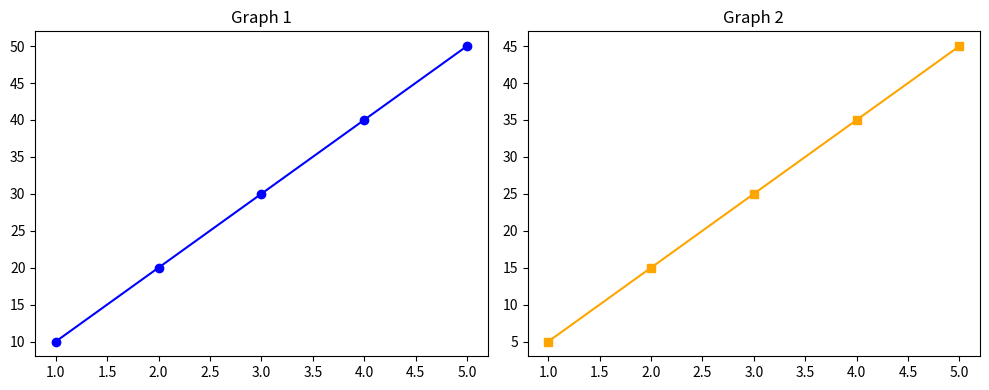

Python code for this plot:
import matplotlib.pyplot as plt

x = [1, 2, 3, 4, 5]
y1 = [10, 20, 30, 40, 50]
y2 = [5, 15, 25, 35, 45]

plt.figure(figsize=(10, 4))


plt.subplot(1, 2, 1)  # (rows, columns, index)
plt.plot(x, y1, color='blue', marker='o')
plt.title("Graph 1")


plt.subplot(1, 2, 2)
plt.plot(x, y2, color='orange', marker='s')
plt.title("Graph 2")

plt.tight_layout()
plt.show()
